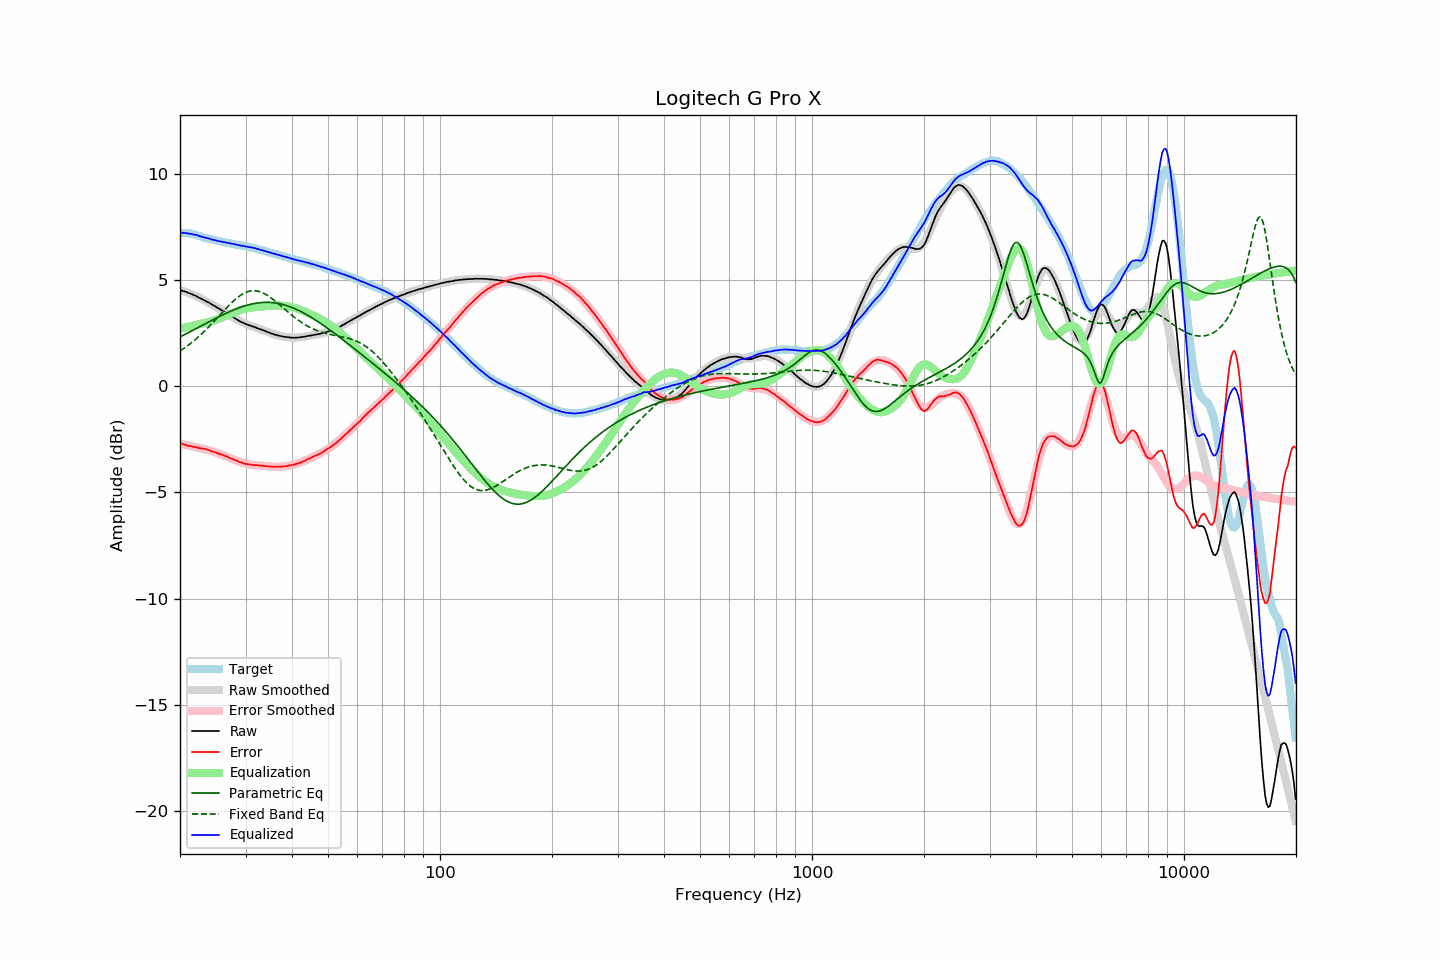

The data file committed next to this chart (first rows):
frequency, raw, error, smoothed, error_smoothed, equalization, parametric_eq, fixed_band_eq, equalized_raw, equalized_smoothed, target
20.00, 4.51, -2.70, 4.53, -2.71, 2.71, 2.32, 1.66, 7.22, 7.23, 7.21
20.20, 4.50, -2.71, 4.50, -2.72, 2.72, 2.36, 1.71, 7.23, 7.22, 7.21
20.40, 4.47, -2.74, 4.48, -2.74, 2.74, 2.39, 1.76, 7.21, 7.22, 7.21
20.61, 4.45, -2.75, 4.45, -2.76, 2.76, 2.43, 1.81, 7.21, 7.21, 7.21
20.81, 4.43, -2.78, 4.42, -2.77, 2.77, 2.47, 1.86, 7.21, 7.20, 7.21
21.02, 4.39, -2.81, 4.39, -2.79, 2.79, 2.51, 1.92, 7.18, 7.18, 7.21
21.23, 4.37, -2.81, 4.37, -2.81, 2.81, 2.55, 1.98, 7.18, 7.17, 7.19
21.44, 4.34, -2.83, 4.33, -2.82, 2.82, 2.59, 2.03, 7.17, 7.16, 7.18
21.66, 4.30, -2.85, 4.30, -2.84, 2.84, 2.63, 2.10, 7.14, 7.14, 7.16
21.87, 4.27, -2.86, 4.27, -2.86, 2.86, 2.67, 2.16, 7.13, 7.13, 7.14
22.09, 4.24, -2.88, 4.24, -2.88, 2.88, 2.71, 2.22, 7.12, 7.11, 7.12
22.31, 4.20, -2.89, 4.20, -2.89, 2.89, 2.75, 2.29, 7.10, 7.10, 7.09
22.54, 4.15, -2.92, 4.16, -2.91, 2.91, 2.79, 2.36, 7.06, 7.07, 7.07
22.76, 4.12, -2.93, 4.13, -2.93, 2.93, 2.83, 2.42, 7.05, 7.05, 7.05
22.99, 4.08, -2.94, 4.09, -2.94, 2.94, 2.87, 2.50, 7.02, 7.03, 7.02
23.22, 4.04, -2.95, 4.05, -2.96, 2.96, 2.91, 2.57, 7.00, 7.01, 6.99
23.45, 4.01, -2.96, 4.01, -2.98, 2.98, 2.94, 2.64, 6.99, 6.98, 6.97
23.69, 3.96, -3.00, 3.96, -3.00, 3.00, 2.98, 2.72, 6.96, 6.96, 6.96
23.92, 3.93, -3.01, 3.92, -3.02, 3.02, 3.02, 2.79, 6.95, 6.94, 6.94
24.16, 3.88, -3.05, 3.88, -3.04, 3.04, 3.06, 2.87, 6.92, 6.92, 6.93
24.40, 3.83, -3.07, 3.84, -3.07, 3.07, 3.10, 2.95, 6.90, 6.90, 6.91
24.65, 3.79, -3.09, 3.79, -3.09, 3.09, 3.14, 3.03, 6.88, 6.88, 6.89
24.89, 3.75, -3.11, 3.75, -3.12, 3.12, 3.18, 3.11, 6.87, 6.87, 6.87
25.14, 3.70, -3.15, 3.71, -3.14, 3.14, 3.22, 3.19, 6.84, 6.85, 6.85
25.39, 3.66, -3.17, 3.66, -3.17, 3.17, 3.26, 3.28, 6.83, 6.83, 6.83
25.65, 3.61, -3.21, 3.62, -3.20, 3.20, 3.30, 3.36, 6.81, 6.82, 6.82
25.91, 3.57, -3.22, 3.57, -3.23, 3.23, 3.33, 3.44, 6.80, 6.80, 6.79
26.16, 3.52, -3.26, 3.53, -3.26, 3.26, 3.37, 3.52, 6.78, 6.78, 6.78
26.43, 3.48, -3.28, 3.48, -3.29, 3.29, 3.41, 3.60, 6.77, 6.77, 6.77
26.69, 3.43, -3.31, 3.43, -3.32, 3.32, 3.44, 3.68, 6.75, 6.75, 6.75
26.96, 3.39, -3.34, 3.39, -3.35, 3.35, 3.48, 3.76, 6.74, 6.74, 6.74
27.23, 3.34, -3.38, 3.34, -3.38, 3.38, 3.51, 3.84, 6.73, 6.72, 6.72
27.50, 3.29, -3.42, 3.29, -3.41, 3.41, 3.54, 3.92, 6.71, 6.71, 6.71
27.77, 3.25, -3.44, 3.25, -3.45, 3.45, 3.58, 3.99, 6.70, 6.69, 6.69
28.05, 3.20, -3.48, 3.20, -3.48, 3.48, 3.61, 4.06, 6.68, 6.68, 6.68
28.33, 3.15, -3.51, 3.16, -3.51, 3.51, 3.64, 4.12, 6.66, 6.66, 6.66
28.62, 3.11, -3.53, 3.11, -3.54, 3.54, 3.67, 4.18, 6.65, 6.65, 6.65
28.90, 3.06, -3.57, 3.07, -3.56, 3.56, 3.69, 4.24, 6.63, 6.64, 6.63
29.19, 3.02, -3.59, 3.03, -3.59, 3.59, 3.72, 4.29, 6.61, 6.62, 6.61
29.48, 2.99, -3.62, 3.00, -3.61, 3.61, 3.75, 4.34, 6.60, 6.61, 6.61
29.78, 2.95, -3.65, 2.96, -3.63, 3.63, 3.77, 4.38, 6.59, 6.60, 6.60
30.08, 2.92, -3.66, 2.93, -3.65, 3.65, 3.79, 4.41, 6.58, 6.58, 6.59
30.38, 2.89, -3.67, 2.90, -3.67, 3.67, 3.82, 4.44, 6.56, 6.56, 6.57
30.68, 2.86, -3.69, 2.87, -3.68, 3.68, 3.84, 4.47, 6.55, 6.55, 6.55
30.99, 2.84, -3.69, 2.84, -3.70, 3.70, 3.85, 4.48, 6.54, 6.53, 6.53
31.30, 2.81, -3.71, 2.81, -3.71, 3.71, 3.87, 4.49, 6.52, 6.52, 6.52
31.61, 2.79, -3.71, 2.78, -3.71, 3.71, 3.89, 4.49, 6.51, 6.50, 6.51
31.93, 2.76, -3.72, 2.76, -3.72, 3.72, 3.90, 4.49, 6.49, 6.48, 6.48
32.24, 2.73, -3.72, 2.73, -3.73, 3.73, 3.91, 4.48, 6.46, 6.46, 6.45
32.57, 2.70, -3.73, 2.70, -3.74, 3.74, 3.92, 4.46, 6.44, 6.44, 6.44
32.89, 2.67, -3.75, 2.67, -3.74, 3.74, 3.93, 4.44, 6.42, 6.42, 6.42
33.22, 2.65, -3.74, 2.65, -3.75, 3.75, 3.94, 4.41, 6.40, 6.40, 6.39
33.55, 2.62, -3.76, 2.62, -3.76, 3.76, 3.94, 4.37, 6.38, 6.38, 6.38
33.89, 2.59, -3.76, 2.59, -3.77, 3.77, 3.94, 4.33, 6.36, 6.35, 6.36
34.23, 2.56, -3.77, 2.56, -3.77, 3.77, 3.94, 4.29, 6.34, 6.33, 6.33
34.57, 2.53, -3.78, 2.53, -3.78, 3.78, 3.94, 4.24, 6.31, 6.31, 6.31
34.92, 2.50, -3.78, 2.51, -3.78, 3.78, 3.94, 4.19, 6.29, 6.29, 6.29
35.27, 2.47, -3.80, 2.48, -3.79, 3.79, 3.93, 4.13, 6.26, 6.27, 6.27
35.62, 2.45, -3.79, 2.46, -3.79, 3.79, 3.93, 4.08, 6.25, 6.25, 6.25
35.97, 2.42, -3.80, 2.43, -3.80, 3.80, 3.92, 4.02, 6.22, 6.23, 6.22
... 635 more rows
